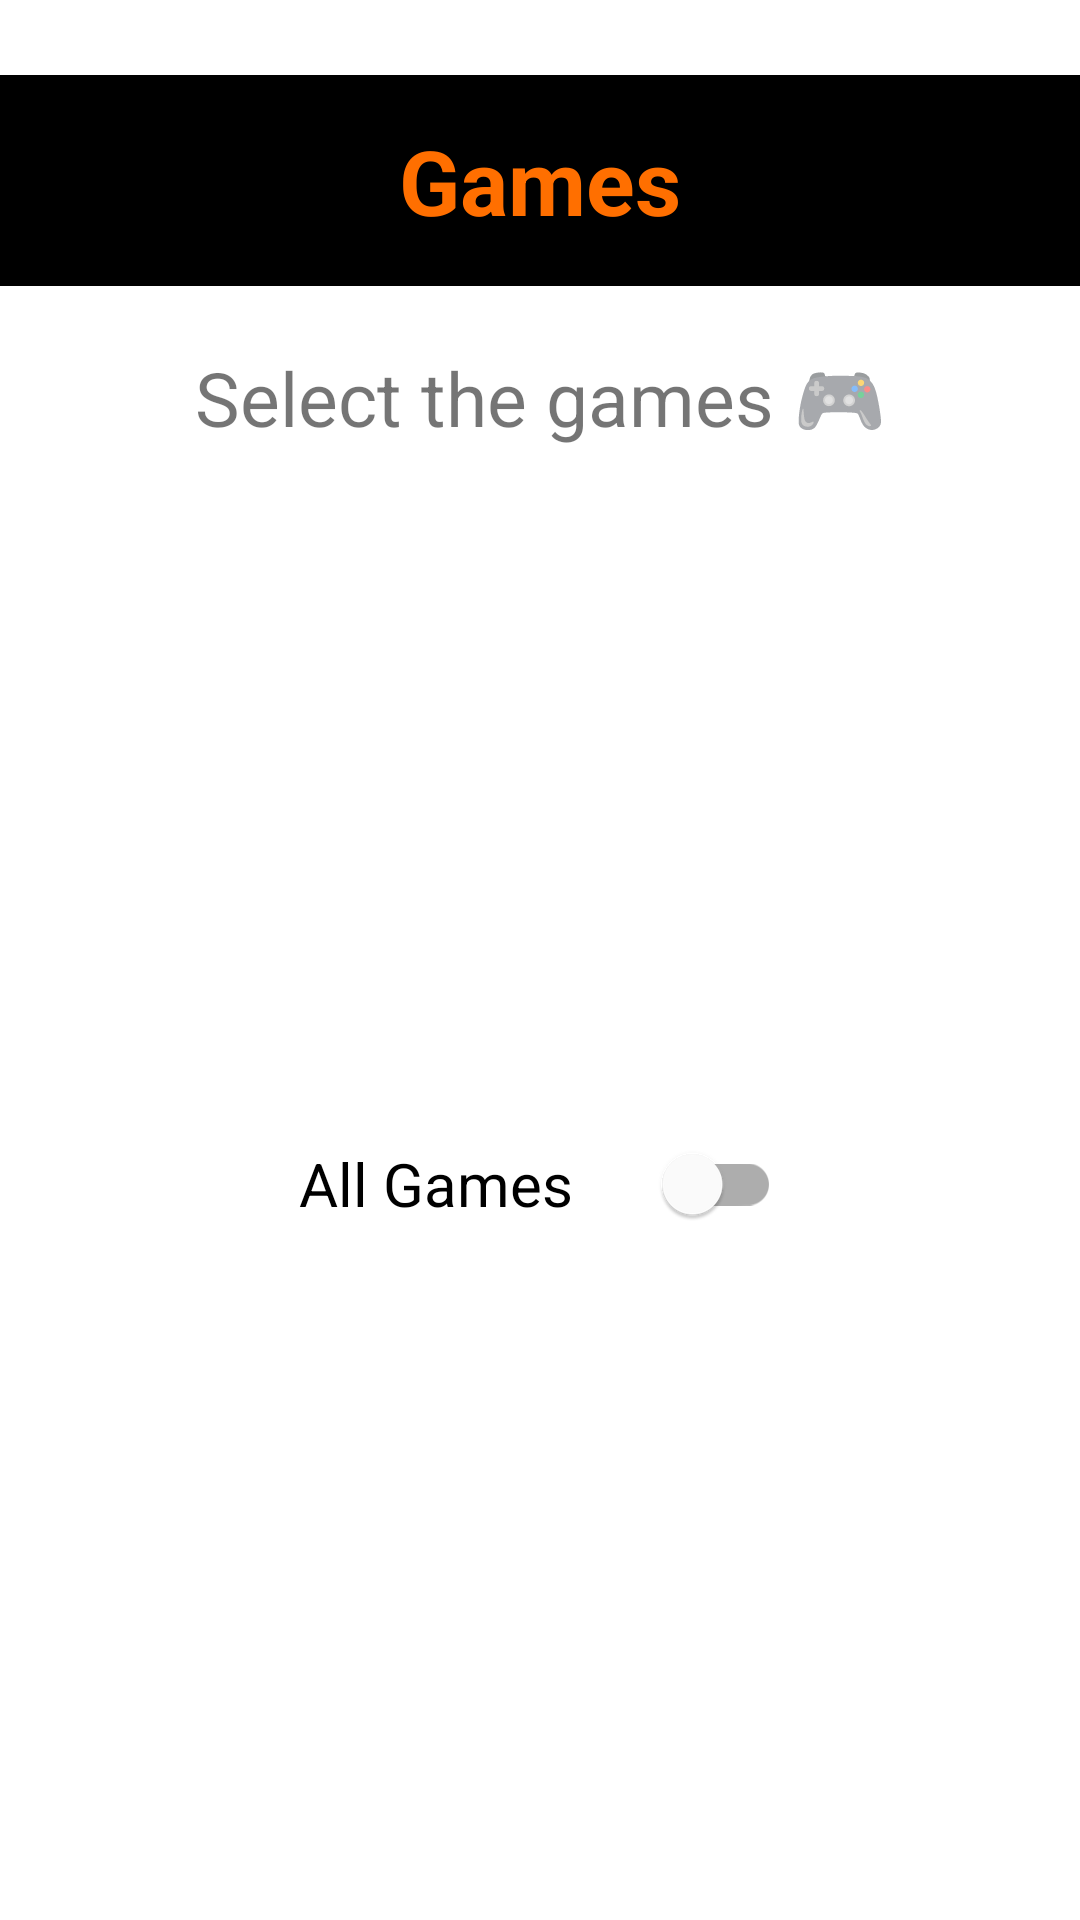

Android layout source for this screen:
<!-- AndroidManifest.xml: application theme AppTheme.NoActionBar -->
<!-- res/layout/fragment_new_game_select_games.xml -->
<?xml version="1.0" encoding="utf-8"?>
<androidx.constraintlayout.widget.ConstraintLayout xmlns:android="http://schemas.android.com/apk/res/android"
    xmlns:tools="http://schemas.android.com/tools"
    android:layout_width="match_parent"
    android:layout_height="match_parent"
    xmlns:app="http://schemas.android.com/apk/res-auto"
    tools:context=".newgamesettings.NewGameSelectGames">

    <com.google.android.material.textview.MaterialTextView
        android:id="@+id/texttop"
        android:layout_width="match_parent"
        android:textAlignment="center"
        android:background="@color/colorDark"
        android:textColor="@color/colorPrimary"
        android:layout_height="wrap_content"
        android:text="Games"
        android:textSize="30sp"
        android:textStyle="bold"
        android:paddingTop="15sp"
        android:paddingBottom="15sp"
        android:layout_marginTop="25dp"
        app:layout_constraintEnd_toEndOf="parent"
        app:layout_constraintStart_toStartOf="parent"
        app:layout_constraintTop_toTopOf="parent" />
    <com.google.android.material.textview.MaterialTextView
        android:id="@+id/newplayertextmid"
        android:layout_width="wrap_content"
        android:layout_height="wrap_content"
        android:text="Select the games 🎮"
        android:textSize="25sp"
        app:layout_constraintStart_toStartOf="parent"
        app:layout_constraintEnd_toEndOf="parent"
        app:layout_constraintTop_toBottomOf="@id/texttop"
        app:layout_constraintBottom_toTopOf="@id/picker"/>
    <LinearLayout
        android:id="@+id/picker"
        android:layout_width="200dp"
        android:layout_height="400dp"
        app:layout_constraintTop_toBottomOf="@id/newplayertextmid"
        app:layout_constraintBottom_toBottomOf="parent"
        app:layout_constraintStart_toStartOf="parent"
        app:layout_constraintEnd_toEndOf="parent"
        android:layout_marginTop="25dp"
        android:layout_marginBottom="25dp"
        android:orientation="vertical"
        android:gravity="center">

        <com.google.android.material.switchmaterial.SwitchMaterial
            android:id="@+id/switch_all_games"
            android:layout_width="wrap_content"
            android:layout_height="50dp"
            app:switchPadding="30dp"
            android:paddingLeft="10dp"
            android:paddingRight="10dp"
            android:text="All Games"
            android:textSize="20sp"/>
    </LinearLayout>

</androidx.constraintlayout.widget.ConstraintLayout>
<!-- resources referenced by this layout -->
<resources>
  <color name="colorDark">#000000</color>
  <color name="colorPrimary">#FF6F00</color>
  <style name="AppTheme.NoActionBar">
          <item name="windowActionBar">false</item>
          <item name="windowNoTitle">true</item>
      </style>
</resources>
